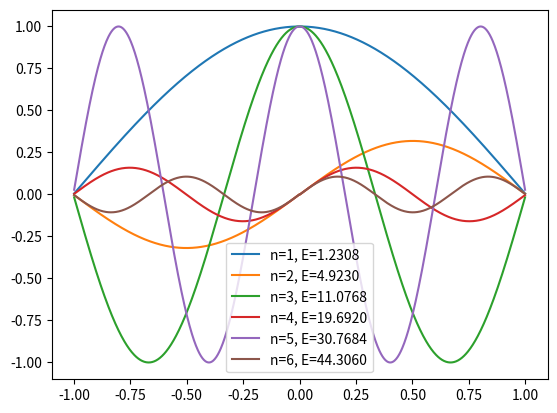

The matplotlib source for this figure:
import numpy as np
import matplotlib.pyplot as plt

#Use the shooting method to obtain the lowest six energy levels for a square well. 
#Compare the normalized wave functions with the exact solution
# Try dx = 0.05, 0.01, 0.005 for a box with walls at x = +- 1

N = 1000
nbrStates = 6
mid = int(N/2)
a = 1
x = np.linspace(-1.1*a, 1.1*a, N)
dx = x[1] - x[0]

V = np.where(np.abs(x) < 1, 0, 100000)

psi = np.zeros((N, nbrStates))
energies = np.zeros(nbrStates)
E = 1

divergence_threshold = 1.5
for state in range(nbrStates):
    even = True
    if(state % 2 != 0):
        even = False

    dE = 0.1
    last_diverge_sign = 0

    for _ in range(1000):

        diverge_sign = 0
        psi[mid, state] = 1 if even else 0
        for n in range(mid,N-1):
            if(n == mid):
                if(even):
                    psi[n+1, state] = 1 - dx**2*(E-V[n])
                else:
                    psi[n+1, state] = dx
            else:
                psi[n+1, state] = 2*psi[n, state]-psi[n-1, state] - 2*dx**2*(E-V[n])*psi[n, state]

            if(np.abs(psi[n+1, state]) > divergence_threshold):
                diverge_sign = np.sign(psi[n+1, state])
                break

        if(diverge_sign != 0 and last_diverge_sign != 0 and diverge_sign != last_diverge_sign):
            dE /= -2
        if(diverge_sign != 0):
            last_diverge_sign = diverge_sign
        if(np.abs(dE) < 1e-7):
            break

        E += dE

    energies[state] = E
    if(even):
        psi[:mid, state] = psi[mid:, state][::-1]
    else:
        psi[:mid, state] = -psi[mid:, state][::-1]

print(energies)

psi_plot = np.where(np.abs(x)[:, None] > 1, np.nan, psi)

for state in range(nbrStates):
    plt.plot(x, psi_plot[:, state], label=f"n={state+1}, E={energies[state]:.4f}")
plt.legend()
plt.show()
